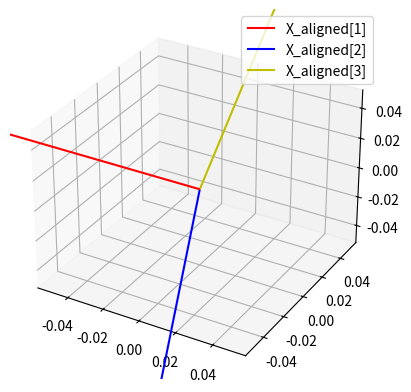
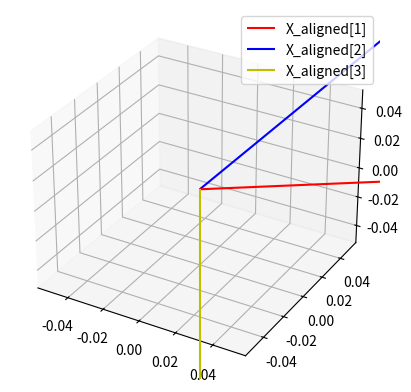

The script that saved these images, in order:
import numpy as np

clean_anchorABCD_distance_data = {
    ("A", "B"): 3,
    ("A", "C"): 3,
    ("A", "D"): 3,
    ("B", "C"): 4.242640687119286,
    ("B", "D"): 4.242640687119286,
    ("C", "D"): 4.242640687119286
}

def build_distance_matrix(anchorABCD_distance):
    n = 4
    D = np.zeros((n, n))
    for i in range(n):
        for j in range(n):
            if i == j:
                D[i, j ] = 0
            elif i < j:
                D[i,j] = anchorABCD_distance[(chr(i+65), chr(j+65))]
            else:
                D[i,j] = D[j,i]
    return D

def ClassicalMDS(D, dim):   ## can this handle data with noise?
    n = D.shape[0]
    C = np.eye(n) - np.ones((n,n))/n
    B = -C.dot(D**2).dot(C)/2
    eigvals, eigvecs = np.linalg.eig(B)
    idx = np.argsort(eigvals)[::-1] # sort eigvals in descending order
    V = eigvecs[:, idx[:dim]] # select the top dim eigvecs
    L = np.diag(eigvals[idx[:dim]]) # select the top dim eigvals
    X_sub = np.dot(V, np.sqrt(L))
    return X_sub
    # refer to https://tomohiroliu22.medium.com/%E6%A9%9F%E5%99%A8%E5%AD%B8%E7%BF%92-%E5%AD%B8%E7%BF%92%E7%AD%86%E8%A8%98%E7%B3%BB%E5%88%97-68-%E5%A4%9A%E7%B6%AD%E6%A8%99%E5%BA%A6-multidimensional-scaling-caeb1e8c04a3
    # https://en.wikipedia.org/wiki/Multidimensional_scaling 
    
def align_coordinates(X): # Rodrigues' rotation formula
    #reference: https://openhome.cc/Gossip/WebGL/Rodrigues.html
    # https://www.cnblogs.com/wtyuan/p/12324495.html
    # https://geek-docs.com/numpy/numpy-ask-answer/460_numpy_calculate_rotation_matrix_to_align_two_vectors_in_3d_space.html
    '''
    此程式將 X[0] 當作原點，X[1] 當作 x 軸，X[2]當作 z 軸，進行座標對齊
    1. 以 X[0] (anchor0）為原點，平移所有座標向量
    2. 以 X[0]X[1] 為基準向量（x,0,0），旋轉所有座標向量(anchor1 做為X軸）
    3. 以X[0]X[3]為基準向量（0,0,z），旋轉所有座標向量（anchor3 做為Z軸）
    '''
    X_aligned = X - X[0]

    # 2. 以 X[0]X[1] 為基準向量（x,0,0），旋轉所有座標向量
    u = [1, 0, 0]
    v = X_aligned[1]
    X_1_norm = np.linalg.norm(v)
    u = np.array(u) / np.linalg.norm(u)
    v = np.array(v) / np.linalg.norm(v)
    w = np.cross(u, v)

    w_norm = np.linalg.norm(w)
    if w_norm == 0:
        print("Error: vectors are parallel!")
        exit()
    w = w / w_norm
    cos_theta = np.dot(u, v)  # u · v = |u||v|cos(theta), and both are normalized
    theta = -1 * np.arccos(np.clip(cos_theta, -1.0, 1.0))  # Ensure cos_theta is in valid range
    I = np.identity(3)
    W = np.matrix([[0, -w[2], w[1]],
                [w[2], 0, -w[0]],
                [-w[1], w[0], 0]])
    R = I + np.sin(theta) * W + (1 - np.cos(theta)) * np.dot(W, W)
    X_aligned[1] = (np.dot(R, v).A1)*X_1_norm  # Convert to 1D array
    X_aligned[2] = np.dot(R, X_aligned[2]).A1
    X_aligned[3] = np.dot(R, X_aligned[3]).A1

    from mpl_toolkits.mplot3d import Axes3D
    import matplotlib.pyplot as plt 
    fig = plt.figure()
    ax = fig.add_subplot(111, projection='3d')
    ax.quiver(0, 0, 0, X_aligned[1][0], X_aligned[1][1], X_aligned[1][2], length=1, color='r', label='X_aligned[1]')
    ax.quiver(0, 0, 0, X_aligned[2][0], X_aligned[2][1], X_aligned[2][2], length=1, color='b', label='X_aligned[2]')
    ax.quiver(0, 0, 0, X_aligned[3][0], X_aligned[3][1], X_aligned[3][2], length=1, color='y', label='X_aligned[3]')
    # ax.quiver(0, 0, 0, w[0], w[1], w[2], length=1, color='g', label     = 'rotation axis')
    plt.legend()
    plt.show()

    # 3. 以X[0]X[3]為基準向量（0,0,z），旋轉所有座標向量
    u = [0, 0, 1]
    v = X_aligned[3]
    X_3_norm = np.linalg.norm(v)
    u = np.array(u) / np.linalg.norm(u)
    v = np.array(v) / np.linalg.norm(v)
    w = np.cross(u, v)

    w_norm = np.linalg.norm(w)
    if w_norm == 0:
        print("Error: vectors are parallel!")
        exit()
    w = w / w_norm
    cos_theta = np.dot(u, v)  # u · v = |u||v|cos(theta), and both are normalized
    theta = -1 * np.arccos(np.clip(cos_theta, -1.0, 1.0))  # Ensure cos_theta is in valid range
    I = np.identity(3)
    W = np.matrix([[0, -w[2], w[1]],
                [w[2], 0, -w[0]],
                [-w[1], w[0], 0]])
    R = I + np.sin(theta) * W + (1 - np.cos(theta)) * np.dot(W, W)
    X_aligned[3] = (np.dot(R, v).A1)*X_3_norm  # Convert to 1D array
    X_aligned[1] = np.dot(R, X_aligned[1]).A1
    X_aligned[2] = np.dot(R, X_aligned[2]).A1
    
    fig = plt.figure()
    ax = fig.add_subplot(111, projection='3d')
    ax.quiver(0, 0, 0, X_aligned[1][0], X_aligned[1][1], X_aligned[1][2], length=1, color='r', label='X_aligned[1]')
    ax.quiver(0, 0, 0, X_aligned[2][0], X_aligned[2][1], X_aligned[2][2], length=1, color='b', label='X_aligned[2]')
    ax.quiver(0, 0, 0, X_aligned[3][0], X_aligned[3][1], X_aligned[3][2], length=1, color='y', label='X_aligned[3]')
    # ax.quiver(0, 0, 0, w[0], w[1], w[2], length=1, color='g', label     = 'rotation axis')
    plt.legend()
    plt.show()


    return X_aligned



def build_3D_coord(anchorABCD_distance = clean_anchorABCD_distance_data, dim = 3):
    """
    1. 使用乾淨的 UWB 距離數據，建構距離矩陣
    2. MDS 降維得到初步局部座標
    3.  align_coordinates 進行座標對齊
    """
    D = build_distance_matrix(anchorABCD_distance)
    X = ClassicalMDS(D, dim)
    X = align_coordinates(X)
    print(X)

if __name__ == "__main__":
    build_3D_coord()